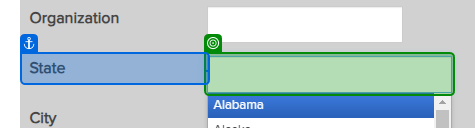
Task: Process to extract data of all US IEDC members.
Workflow: ExtractAllMembersByState

Step 1: select [State.ToString]

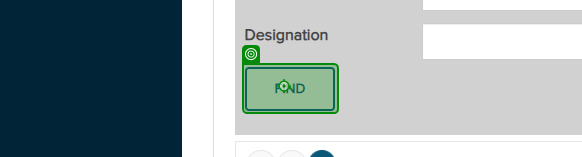
Step 2: click

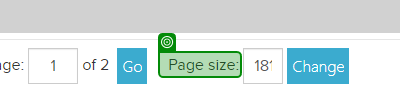
Step 3: check

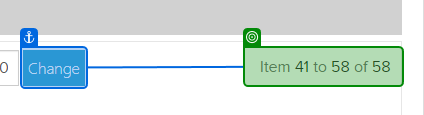
Step 4: get-text

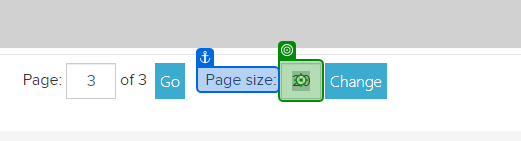
Step 5: type [NumResults] into 'Page size'

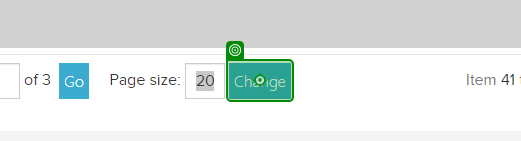
Step 6: click on 'Change'

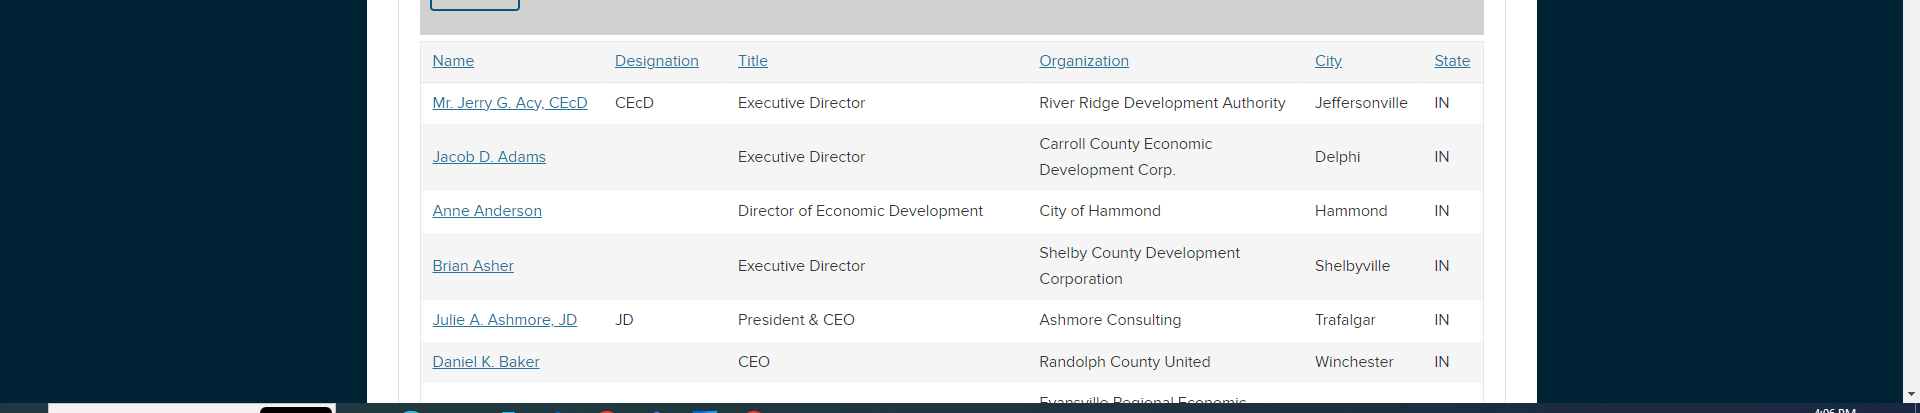
Step 7: get-text

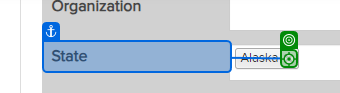
Step 8: click